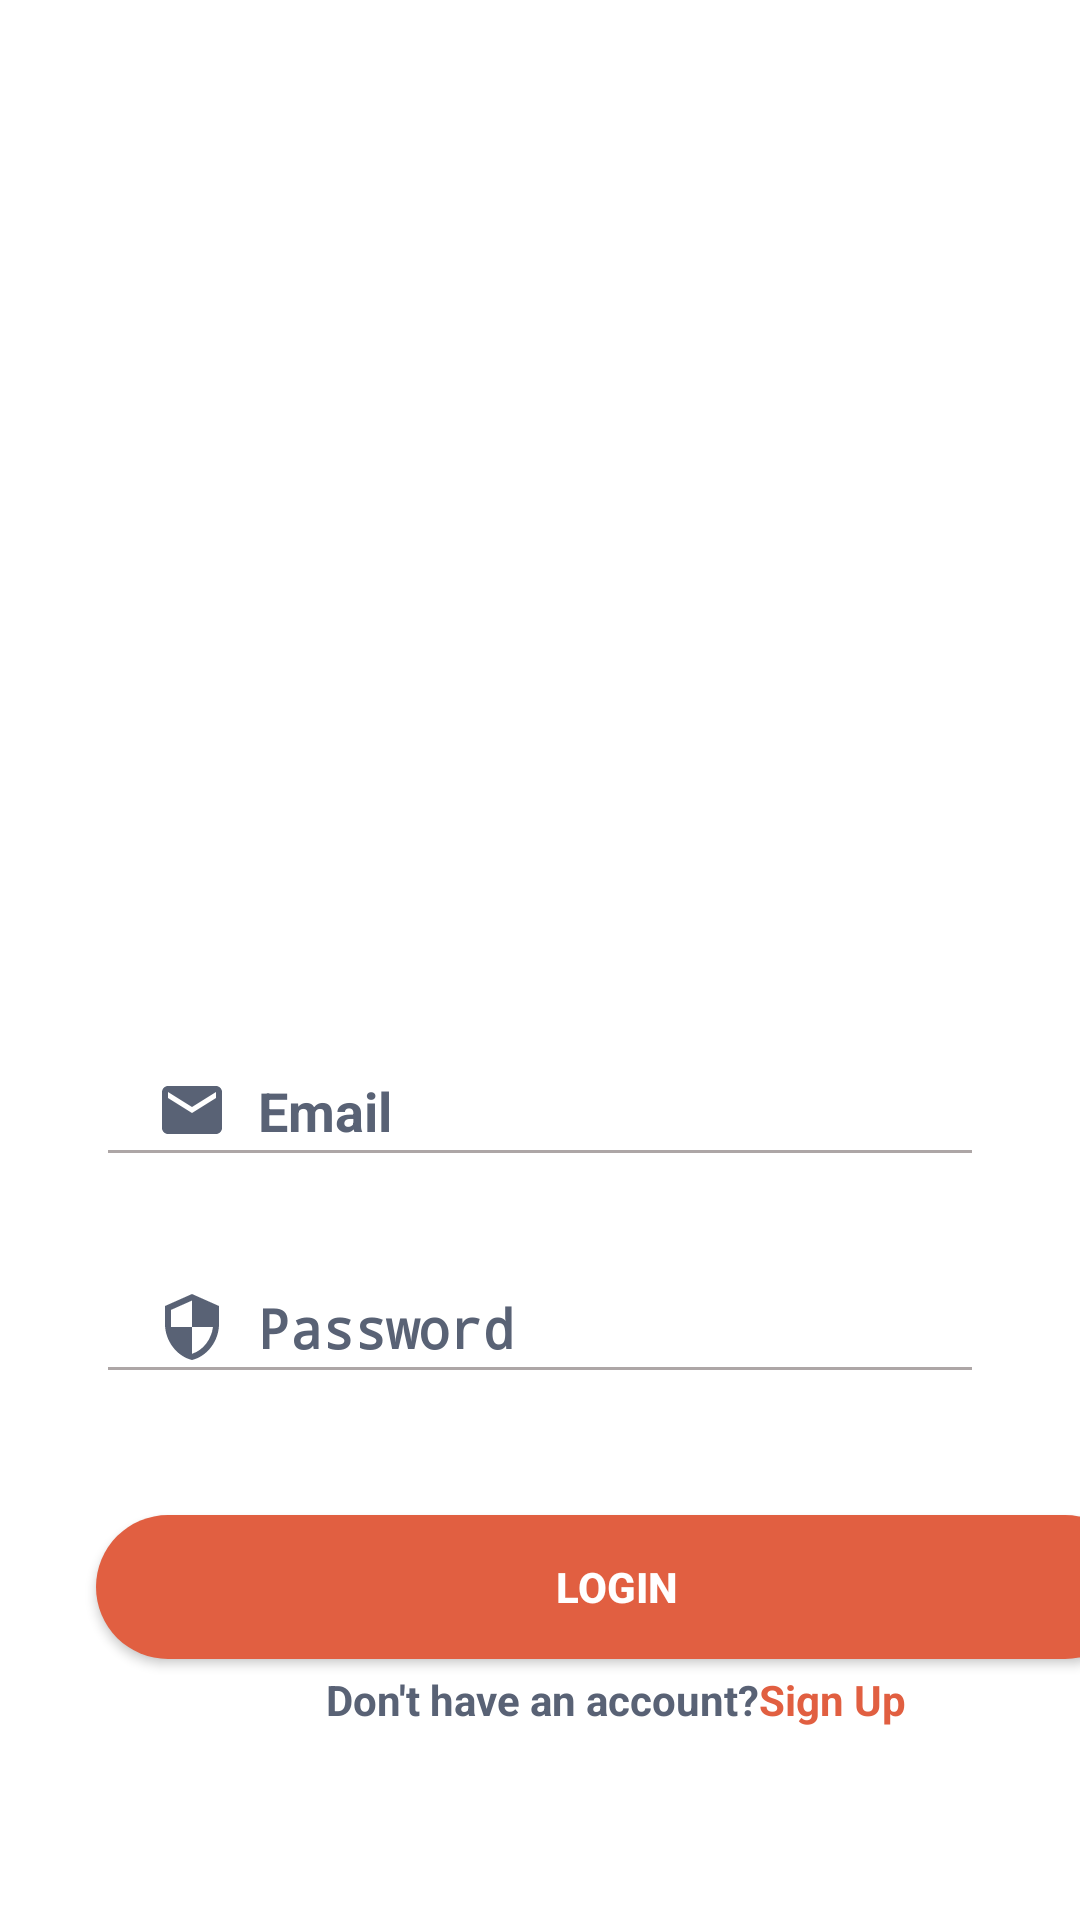

This screen was rendered from an Android layout file. Write that file and the resources it references.
<!-- AndroidManifest.xml: activity theme splash -->
<!-- res/layout/activity_login.xml -->
<?xml version="1.0" encoding="utf-8"?>
<androidx.constraintlayout.widget.ConstraintLayout xmlns:android="http://schemas.android.com/apk/res/android"
    xmlns:app="http://schemas.android.com/apk/res-auto"
    xmlns:tools="http://schemas.android.com/tools"
    android:id="@+id/ConstraintLayout"
    android:layout_width="match_parent"
    android:layout_height="match_parent"
    android:background="#ffffff"
    android:backgroundTint="#ffffff"
    tools:context=".RegisterActivity">
    

    <EditText
        android:id="@+id/inputEmail"
        android:layout_width="0dp"
        android:layout_height="wrap_content"
        android:layout_marginTop="28dp"
        android:backgroundTint="#ADA6A6"
        android:drawableLeft="@drawable/ic_email"
        android:drawablePadding="10dp"
        android:ems="10"
        android:hint="Email"
        android:inputType="textPersonName"
        android:paddingLeft="20dp"
        android:paddingTop="10dp"
        android:paddingRight="10dp"
        android:paddingBottom="10dp"
        android:textColor="#596275"
        android:textColorHint="#596275"
        android:textStyle="bold"
        app:layout_constraintEnd_toEndOf="@+id/inputUsername"
        app:layout_constraintHorizontal_bias="0.0"
        app:layout_constraintStart_toStartOf="@+id/inputUsername"
        app:layout_constraintTop_toBottomOf="@+id/imageView3" />

    <Button
        android:id="@+id/btnlogin"
        android:layout_width="347dp"
        android:layout_height="wrap_content"
        android:layout_marginTop="12dp"
        android:background="@drawable/btn_bg"
        android:text="Login"
        android:textColor="#FFFFFF"
        android:textStyle="bold"
        app:layout_constraintEnd_toEndOf="@+id/inputUsername"
        app:layout_constraintHorizontal_bias="0.0"
        app:layout_constraintStart_toStartOf="@+id/inputUsername"
        app:layout_constraintTop_toBottomOf="@+id/forgotPassword" />

    <EditText
        android:id="@+id/inputUsername"
        android:layout_width="0dp"
        android:layout_height="wrap_content"
        android:layout_marginStart="32dp"
        android:layout_marginTop="28dp"
        android:layout_marginEnd="32dp"
        android:backgroundTint="#ADA6A6"
        android:drawableLeft="@drawable/ic_security"
        android:drawablePadding="10dp"
        android:ems="10"
        android:hint="Password"
        android:inputType="textPassword"
        android:paddingLeft="20dp"
        android:paddingTop="10dp"
        android:paddingRight="10dp"
        android:paddingBottom="10dp"
        android:textColor="#596275"
        android:textColorHint="#596275"
        android:textStyle="bold"
        app:layout_constraintEnd_toEndOf="parent"
        app:layout_constraintHorizontal_bias="0.0"
        app:layout_constraintStart_toStartOf="parent"
        app:layout_constraintTop_toBottomOf="@+id/inputEmail" />

    <LinearLayout
        android:id="@+id/linearLayout2"
        android:layout_width="0dp"
        android:layout_height="wrap_content"
        android:layout_marginTop="4dp"
        android:gravity="center"
        android:orientation="horizontal"
        android:textAlignment="center"
        app:layout_constraintEnd_toEndOf="@+id/btnlogin"
        app:layout_constraintHorizontal_bias="0.0"
        app:layout_constraintStart_toStartOf="@+id/btnlogin"
        app:layout_constraintTop_toBottomOf="@+id/btnlogin">

        <TextView
            android:layout_width="wrap_content"
            android:layout_height="wrap_content"
            android:text="Don't have an account?"
            android:textColor="#596275"
            android:textStyle="bold" />

        <TextView
            android:id="@+id/textViewSignUp"
            android:layout_width="wrap_content"
            android:layout_height="wrap_content"
            android:text="Sign Up"
            android:textColor="#E15F41"
            android:textStyle="bold" />
    </LinearLayout>

    <TextView
        android:id="@+id/forgotPassword"
        android:layout_width="wrap_content"
        android:layout_height="wrap_content"
        android:layout_marginTop="4dp"
        android:text=""
        android:textColor="@color/design_default_color_background"
        android:textSize="18sp"
        android:textStyle="bold"
        app:layout_constraintEnd_toEndOf="@+id/inputUsername"
        app:layout_constraintTop_toBottomOf="@+id/inputUsername" />

    <ImageView
        android:id="@+id/imageView4"
        android:layout_width="wrap_content"
        android:layout_height="wrap_content"
        app:layout_constraintEnd_toEndOf="parent"
        app:layout_constraintTop_toTopOf="parent"
        app:srcCompat="@drawable/ic_yellow" />

    <ImageView
        android:id="@+id/imageView3"
        android:layout_width="431dp"
        android:layout_height="320dp"
        android:scaleType="fitXY"
        app:layout_constraintStart_toStartOf="parent"
        app:layout_constraintTop_toTopOf="parent"
        app:srcCompat="@drawable/ic_oranye" />

    <TextView
        android:id="@+id/textView2"
        android:layout_width="wrap_content"
        android:layout_height="wrap_content"
        android:text="Welcome"
        android:textColor="#FFFFFF"
        android:textSize="36sp"
        android:textStyle="bold"
        app:layout_constraintBottom_toBottomOf="parent"
        app:layout_constraintEnd_toEndOf="parent"
        app:layout_constraintHorizontal_bias="0.291"
        app:layout_constraintStart_toStartOf="parent"
        app:layout_constraintTop_toTopOf="parent"
        app:layout_constraintVertical_bias="0.13" />

    <TextView
        android:id="@+id/textView3"
        android:layout_width="wrap_content"
        android:layout_height="wrap_content"
        android:text="Back"
        android:textColor="#FFFFFF"
        android:textSize="36sp"
        android:textStyle="bold"
        app:layout_constraintBottom_toBottomOf="parent"
        app:layout_constraintEnd_toEndOf="parent"
        app:layout_constraintHorizontal_bias="0.23"
        app:layout_constraintStart_toStartOf="parent"
        app:layout_constraintTop_toTopOf="parent"
        app:layout_constraintVertical_bias="0.2" />

    <ImageView
        android:id="@+id/imageView2"
        android:layout_width="wrap_content"
        android:layout_height="wrap_content"
        app:layout_constraintStart_toStartOf="parent"
        app:layout_constraintTop_toTopOf="parent"
        app:srcCompat="@drawable/ic_blue" />

    
    
    
    
    
    
    
    
    
    
    
    
    
    
    
    
    
    
    

    
    
    
    
    
    
    
    
    
    
    
    
    
    
    
    
    

</androidx.constraintlayout.widget.ConstraintLayout>
<!-- resources referenced by this layout -->
<resources>
  <!-- drawable bg_login: jpg bitmap (drawable, 516189 bytes) -->
  <!-- drawable btn_bg (drawable) -->
  <?xml version="1.0" encoding="utf-8"?>
  <shape xmlns:android="http://schemas.android.com/apk/res/android">
      <solid android:color="#e15f41"/>
      <corners android:radius="70dp"/>
  </shape>
  <!-- drawable ic_blue (drawable) -->
  <vector xmlns:android="http://schemas.android.com/apk/res/android"
      android:width="292dp"
      android:height="118dp"
      android:viewportWidth="292"
      android:viewportHeight="118">
    <path
        android:pathData="M37.87,113.135C21.128,121.946 5.647,116.806 0,113.135V0H292C271.404,0.334 222.239,4.606 190.348,19.023C150.485,37.044 151.867,61 113,61C74.133,61 58.799,102.122 37.87,113.135Z"
        android:fillColor="#63CDDA"/>
  </vector>
  <!-- drawable ic_email (drawable) -->
  <vector android:height="24dp" android:tint="#596275"
      android:viewportHeight="24" android:viewportWidth="24"
      android:width="24dp" xmlns:android="http://schemas.android.com/apk/res/android">
      <path android:fillColor="@android:color/white" android:pathData="M20,4L4,4c-1.1,0 -1.99,0.9 -1.99,2L2,18c0,1.1 0.9,2 2,2h16c1.1,0 2,-0.9 2,-2L22,6c0,-1.1 -0.9,-2 -2,-2zM20,8l-8,5 -8,-5L4,6l8,5 8,-5v2z"/>
  </vector>
  <!-- drawable ic_oranye (drawable) -->
  <vector xmlns:android="http://schemas.android.com/apk/res/android"
      android:width="375dp"
      android:height="318dp"
      android:viewportWidth="375"
      android:viewportHeight="318">
    <path
        android:pathData="M92.031,308.627C-6.646,299.781 -18.876,217.044 -12.657,176.781V-1H375V90.017C321.792,166.573 190.707,317.474 92.031,308.627Z"
        android:fillColor="#E15F41"/>
  </vector>
  <!-- drawable ic_security (drawable) -->
  <vector android:height="24dp" android:tint="#596275"
      android:viewportHeight="24" android:viewportWidth="24"
      android:width="24dp" xmlns:android="http://schemas.android.com/apk/res/android">
      <path android:fillColor="@android:color/white" android:pathData="M12,1L3,5v6c0,5.55 3.84,10.74 9,12 5.16,-1.26 9,-6.45 9,-12L21,5l-9,-4zM12,11.99h7c-0.53,4.12 -3.28,7.79 -7,8.94L12,12L5,12L5,6.3l7,-3.11v8.8z"/>
  </vector>
  <!-- drawable ic_yellow (drawable) -->
  <vector xmlns:android="http://schemas.android.com/apk/res/android"
      android:width="217dp"
      android:height="301dp"
      android:viewportWidth="217"
      android:viewportHeight="301">
    <path
        android:pathData="M7.452,142.92C13.703,266.453 148.856,293.724 215.651,291.918L219,-0.66H7.452C4.847,-4.272 1.2,19.387 7.452,142.92Z"
        android:fillColor="#F7D794"/>
  </vector>
  <style name="splash" parent="Theme.AppCompat.Light.NoActionBar">
          
          <item name="colorPrimary">@color/colorPrimary</item>
          <item name="colorPrimaryDark">#e74c3c</item>
          <item name="colorAccent">@color/colorAccent</item>
      </style>
  <color name="colorPrimary">#6200EE</color>
  <color name="colorAccent">#03DAC5</color>
</resources>
